Run: headless pygame with SDL's dummy video driver; simulated clock (each Clock.tick advances the game by its frame time, no real sleeping); random seed 0; keys injected as events and as key.get_pressed() state; no mouse input; restart key C tapped at the start of phases 3 and 4.
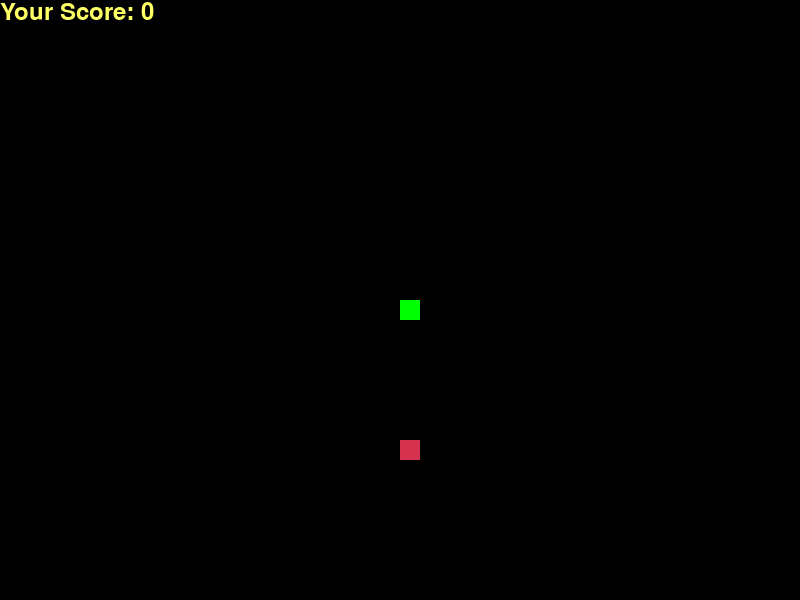
Frame 1 of 4 · flips 1–60 · no input
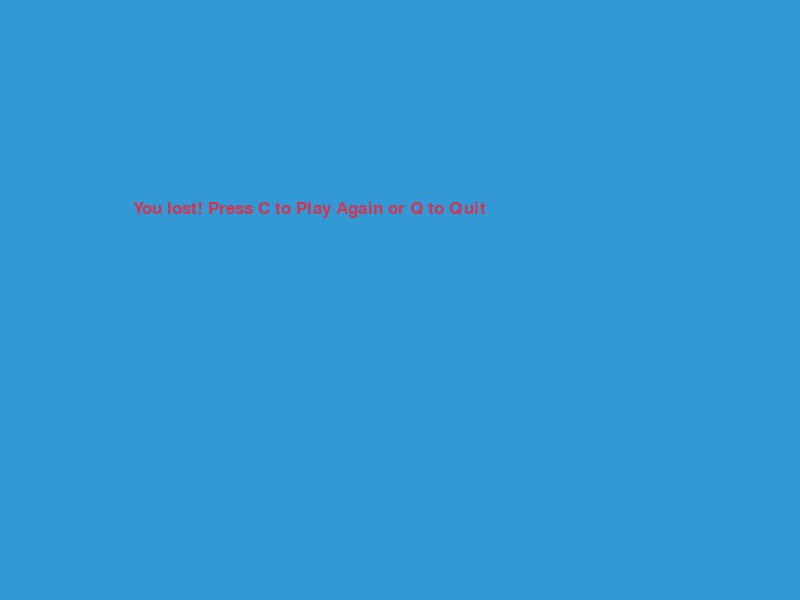
Frame 2 of 4 · flips 61–180 · tapped SPACE, RETURN · held RIGHT (→), D
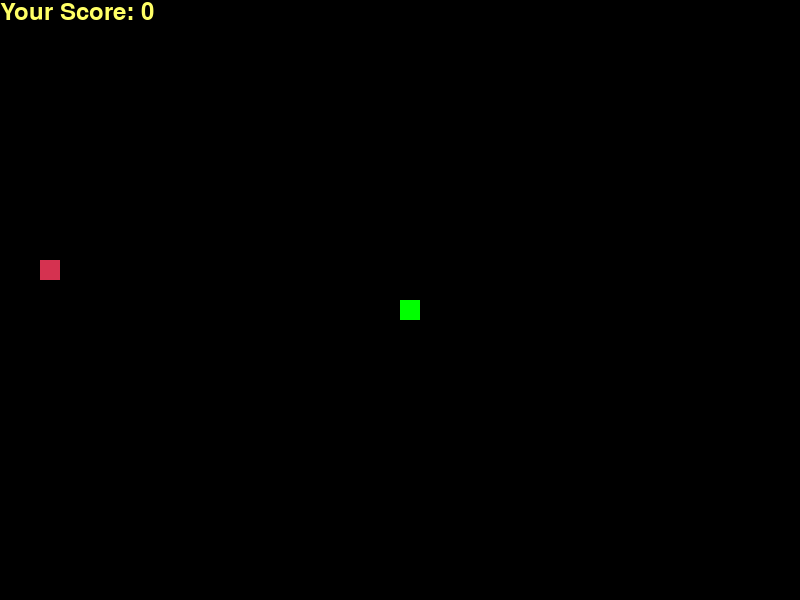
Frame 3 of 4 · flips 181–300 · tapped C · held DOWN (↓), S
Frame 4 of 4 · flips 301–420 · tapped C · held LEFT (←), A, UP (↑), W · screen same as frame 2, image omitted

The pygame program that drew these frames:

import pygame 
import time
import random

# Initialize Pygame
pygame.init()

# Screen dimensions
width, height = 800, 600
screen = pygame.display.set_mode((width, height))
pygame.display.set_caption("Snake Game")

# Colors
white = (255, 255, 255)
yellow = (255, 255, 102)
black = (0, 0, 0)
red = (213, 50, 80)
green = (0, 255, 0)
blue = (50, 153, 213)

# Clock
clock = pygame.time.Clock()

# Snake block size
block_size = 20

# Font styles
font_style = pygame.font.SysFont("bahnschrift", 25)
score_font = pygame.font.SysFont("comicsansms", 35)


# Display the score
def display_score(score):
    value = score_font.render(f"Your Score: {score}", True, yellow)
    screen.blit(value, [0, 0])


# Snake movement
def draw_snake(block_size, snake_list):
    for block in snake_list:
        pygame.draw.rect(screen, green, [block[0], block[1], block_size, block_size])


# Message on game over
def display_message(msg, color):
    message = font_style.render(msg, True, color)
    screen.blit(message, [width / 6, height / 3])


# Main game loop
def game_loop():
    game_over = False
    game_close = False

    x = width / 2
    y = height / 2

    x_change = 0
    y_change = 0

    snake_list = []
    snake_length = 1

    # Food position
    food_x = round(random.randrange(0, width - block_size) / 20.0) * 20.0
    food_y = round(random.randrange(0, height - block_size) / 20.0) * 20.0

    while not game_over:
        while game_close:
            screen.fill(blue)
            display_message("You lost! Press C to Play Again or Q to Quit", red)
            pygame.display.update()

            for event in pygame.event.get():
                if event.type == pygame.KEYDOWN:
                    if event.key == pygame.K_q:
                        game_over = True
                        game_close = False
                    if event.key == pygame.K_c:
                        game_loop()

        for event in pygame.event.get():
            if event.type == pygame.QUIT:
                game_over = True
            if event.type == pygame.KEYDOWN:
                if event.key == pygame.K_LEFT:
                    x_change = -block_size
                    y_change = 0
                elif event.key == pygame.K_RIGHT:
                    x_change = block_size
                    y_change = 0
                elif event.key == pygame.K_UP:
                    x_change = 0
                    y_change = -block_size
                elif event.key == pygame.K_DOWN:
                    x_change = 0
                    y_change = block_size

        # Check for border collision
        if x >= width or x < 0 or y >= height or y < 0:
            game_close = True

        x += x_change
        y += y_change
        screen.fill(black)

        # Draw the food
        pygame.draw.rect(screen, red, [food_x, food_y, block_size, block_size])

        # Update the snake body
        snake_head = [x, y]
        snake_list.append(snake_head)

        if len(snake_list) > snake_length:
            del snake_list[0]

        # Check for collision with the snake body
        for block in snake_list[:-1]:
            if block == snake_head:
                game_close = True

        draw_snake(block_size, snake_list)
        display_score(snake_length - 1)

        pygame.display.update()

        # Check for collision with food
        if x == food_x and y == food_y:
            food_x = round(random.randrange(0, width - block_size) / 20.0) * 20.0
            food_y = round(random.randrange(0, height - block_size) / 20.0) * 20.0
            snake_length += 1

        clock.tick(15)

    pygame.quit()
    quit()


game_loop()
